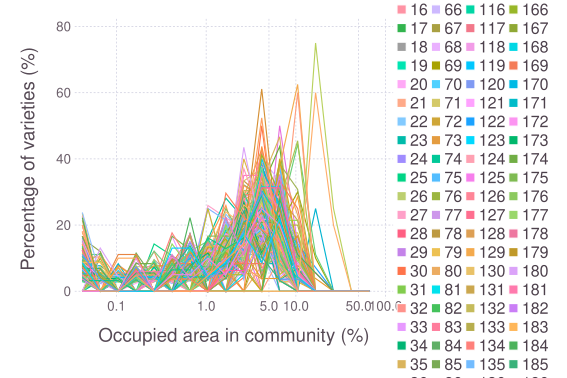

The table this chart was drawn from, first rows:
### PARAMETERS VALUE ###
### LATTICESIZE = 49, NVARIETY = 10, NVA…
quantity; frequency; param
0.04165; 0; 0
0.06601; 0; 0
0.1046; 0; 0
0.1658; 0; 0
0.2628; 7.143; 0
0.4165; 0; 0
0.6601; 7.143; 0
1.046; 7.143; 0
1.658; 0; 0
2.628; 21.43; 0
4.165; 21.43; 0
6.601; 21.43; 0
10.46; 14.29; 0
16.58; 0; 0
26.28; 0; 0
41.65; 0; 0
66.01; 0; 0
0.04165; 23.53; 1
0.06601; 0; 1
0.1046; 0; 1
0.1658; 0; 1
0.2628; 0; 1
0.4165; 0; 1
0.6601; 0; 1
1.046; 5.882; 1
1.658; 5.882; 1
2.628; 11.76; 1
4.165; 17.65; 1
6.601; 17.65; 1
10.46; 17.65; 1
16.58; 0; 1
26.28; 0; 1
41.65; 0; 1
66.01; 0; 1
0.04165; 11.11; 2
0.06601; 0; 2
0.1046; 0; 2
0.1658; 0; 2
0.2628; 0; 2
0.4165; 0; 2
0.6601; 0; 2
1.046; 5.556; 2
1.658; 5.556; 2
2.628; 22.22; 2
4.165; 27.78; 2
6.601; 22.22; 2
10.46; 5.556; 2
16.58; 0; 2
26.28; 0; 2
41.65; 0; 2
66.01; 0; 2
0.04165; 4.167; 3
0.06601; 4.167; 3
0.1046; 0; 3
0.1658; 4.167; 3
0.2628; 4.167; 3
0.4165; 4.167; 3
0.6601; 8.333; 3
... 3,342 more rows
